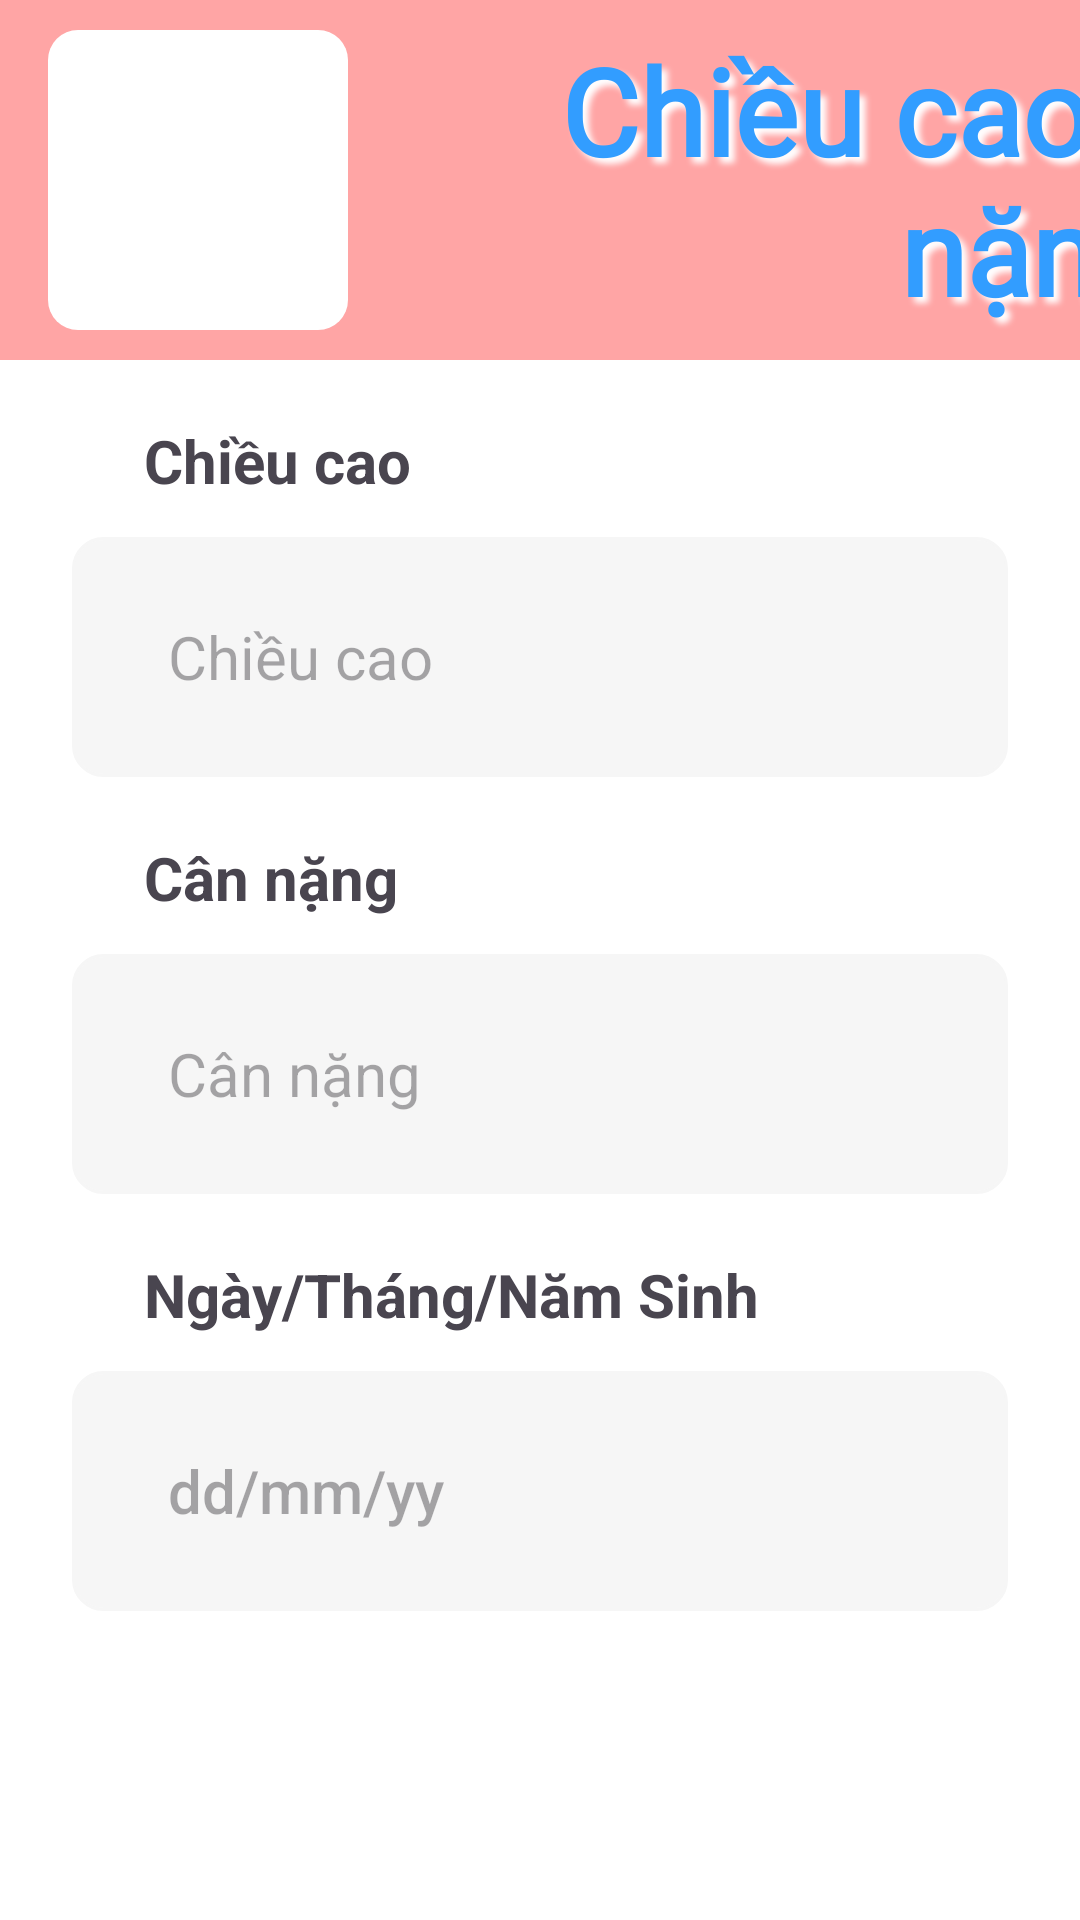

This screen was rendered from an Android layout file. Write that file and the resources it references.
<!-- AndroidManifest.xml: application theme Theme.Project_Mobile_BabyCare -->
<!-- res/layout/heightweight_input.xml -->
<?xml version="1.0" encoding="utf-8"?>
<androidx.constraintlayout.widget.ConstraintLayout xmlns:android="http://schemas.android.com/apk/res/android"
    xmlns:app="http://schemas.android.com/apk/res-auto"
    android:id="@+id/main"
    android:layout_width="match_parent"
    android:layout_height="match_parent"
    android:background="@color/pink">

    <View
        android:id="@+id/body_hwinput"
        android:layout_width="match_parent"
        android:layout_height="match_parent"
        android:layout_marginTop="@dimen/view_height_large"
        android:background="@color/white"
        app:layout_constraintTop_toTopOf="@id/main" />

    <View
        android:id="@+id/logo_container"
        android:layout_width="100dp"
        android:layout_height="100dp"
        android:layout_marginStart="@dimen/margin_small"
        android:background="@drawable/img_border"
        app:layout_constraintBottom_toTopOf="@id/body_hwinput"
        app:layout_constraintLeft_toLeftOf="@id/body_hwinput"
        app:layout_constraintTop_toTopOf="parent" />

    <ImageView
        android:id="@+id/img_cccnip"
        android:layout_width="@dimen/view_height_standard"
        android:layout_height="@dimen/view_height_standard"
        android:src="@drawable/babywh"
        app:layout_constraintBottom_toBottomOf="@id/logo_container"
        app:layout_constraintLeft_toLeftOf="@id/logo_container"
        app:layout_constraintRight_toRightOf="@id/logo_container"
        app:layout_constraintTop_toTopOf="@id/logo_container" />

    <TextView
        android:id="@+id/tv_cccnip"
        android:layout_width="wrap_content"
        android:layout_height="wrap_content"
        android:layout_marginLeft="@dimen/margin_super_large"
        android:fontFamily="@font/itimregular"
        android:shadowColor="@color/white"
        android:shadowDx="6"
        android:shadowDy="6"
        android:shadowRadius="5"
        android:text="Chiều cao &amp;\ncân nặng"
        android:textAlignment="center"
        android:textColor="@color/blue"
        android:textColorHighlight="@color/white"
        android:textSize="@dimen/text_large"
        android:textStyle="bold"
        app:layout_constraintBottom_toTopOf="@id/body_hwinput"
        app:layout_constraintStart_toEndOf="@id/logo_container"
        app:layout_constraintTop_toTopOf="parent" />

    <TextView
        android:id="@+id/tvCc_hwip"
        android:layout_width="wrap_content"
        android:layout_height="wrap_content"
        android:layout_marginLeft="@dimen/margin_super_large"
        android:layout_marginTop="@dimen/margin_standard"
        android:text="Chiều cao"
        android:textSize="@dimen/text_standard"
        android:textStyle="bold"
        app:layout_constraintLeft_toLeftOf="parent"
        app:layout_constraintTop_toTopOf="@id/body_hwinput" />

    <EditText
        android:id="@+id/edtCc_hwip"
        android:layout_width="match_parent"
        android:layout_height="@dimen/view_height_standard"
        android:layout_marginLeft="@dimen/margin_large"
        android:layout_marginTop="12dp"
        android:layout_marginRight="@dimen/margin_large"
        android:background="@drawable/rounded_textbox"
        android:inputType="text"
        android:hint="Chiều cao"
        android:textColor="#959595"
        android:textSize="@dimen/text_standard"
        app:backgroundTint="@color/light_gray"
        android:paddingLeft="@dimen/padding_standard"
        app:layout_constraintLeft_toLeftOf="parent"
        app:layout_constraintTop_toBottomOf="@id/tvCc_hwip" />

    <TextView
        android:id="@+id/tvCn_hwip"
        android:layout_width="wrap_content"
        android:layout_height="wrap_content"
        android:layout_marginLeft="@dimen/margin_super_large"
        android:layout_marginTop="@dimen/margin_standard"
        android:text="Cân nặng"
        android:textSize="@dimen/text_standard"
        android:textStyle="bold"
        app:layout_constraintLeft_toLeftOf="parent"
        app:layout_constraintTop_toBottomOf="@id/edtCc_hwip" />

    <EditText
        android:id="@+id/edt_cannang"
        android:layout_width="match_parent"
        android:layout_height="@dimen/view_height_standard"
        android:layout_marginLeft="@dimen/margin_large"
        android:layout_marginTop="12dp"
        android:layout_marginRight="@dimen/margin_large"
        android:background="@drawable/rounded_textbox"
        android:inputType="text"
        android:hint="Cân nặng"
        android:textColor="#959595"
        android:textSize="@dimen/text_standard"
        app:backgroundTint="@color/light_gray"
        android:paddingLeft="@dimen/padding_standard"
        app:layout_constraintLeft_toLeftOf="parent"
        app:layout_constraintTop_toBottomOf="@id/tvCn_hwip" />

    <TextView
        android:id="@+id/tv_dateofbirthhwip"
        android:layout_width="wrap_content"
        android:layout_height="wrap_content"
        android:layout_marginLeft="@dimen/margin_super_large"
        android:layout_marginTop="@dimen/margin_standard"
        android:text="Ngày/Tháng/Năm Sinh"
        android:textSize="@dimen/text_standard"
        android:textStyle="bold"
        app:layout_constraintLeft_toLeftOf="parent"
        app:layout_constraintTop_toBottomOf="@id/edt_cannang" />

    <Button
        android:id="@+id/btn_dateinput"
        android:layout_width="match_parent"
        android:layout_height="@dimen/view_height_standard"
        android:layout_marginLeft="@dimen/margin_large"
        android:layout_marginTop="12dp"
        android:layout_marginRight="@dimen/margin_large"
        android:background="@drawable/rounded_textbox"
        android:hint="dd/mm/yy"
        android:inputType="text"
        android:textAlignment="textStart"
        android:textColor="#959595"
        android:textSize="@dimen/text_standard"
        android:paddingLeft="@dimen/padding_standard"
        app:backgroundTint="@color/light_gray"
        app:layout_constraintLeft_toLeftOf="parent"
        app:layout_constraintTop_toBottomOf="@id/tv_dateofbirthhwip" />

    <CalendarView
        android:layout_width="match_parent"
        android:layout_height="wrap_content"
        android:layout_marginLeft="@dimen/margin_standard"
        android:layout_marginRight="@dimen/margin_standard"
        android:background="@color/white"
        android:visibility="gone"
        app:layout_constraintLeft_toLeftOf="@+id/btn_dateinput"
        app:layout_constraintTop_toBottomOf="@+id/btn_dateinput" />

    <Button
        android:id="@+id/btnDelete_hwip"
        android:layout_width="150dp"
        android:layout_height="56dp"
        android:layout_marginLeft="@dimen/margin_super_large"
        android:layout_marginBottom="@dimen/margin_large"
        android:background="@drawable/rounded_button"
        android:text="Xoá"
        android:textColor="@color/white"
        app:backgroundTint="@color/red"
        app:layout_constraintBottom_toBottomOf="parent"
        app:layout_constraintLeft_toLeftOf="parent" />

    <Button
        android:id="@+id/btnSave_hwip"
        android:layout_width="150dp"
        android:layout_height="56dp"
        android:layout_marginRight="@dimen/margin_super_large"
        android:layout_marginBottom="@dimen/margin_large"
        android:background="@drawable/rounded_button"
        android:text="Lưu"
        android:textColor="@color/white"
        app:backgroundTint="@color/blue"
        app:layout_constraintBottom_toBottomOf="parent"
        app:layout_constraintRight_toRightOf="parent" />
</androidx.constraintlayout.widget.ConstraintLayout>
<!-- resources referenced by this layout -->
<resources>
  <color name="blue">#329DFF</color>
  <color name="light_gray">#F6F6F6</color>
  <color name="pink">#FFA5A5</color>
  <color name="red">#FF3232</color>
  <color name="white">#FFFFFFFF</color>
  <dimen name="margin_large">24dp</dimen>
  <dimen name="margin_small">16dp</dimen>
  <dimen name="margin_standard">20dp</dimen>
  <dimen name="margin_super_large">48dp</dimen>
  <dimen name="padding_standard">32dp</dimen>
  <dimen name="text_large">40sp</dimen>
  <dimen name="text_standard">20sp</dimen>
  <dimen name="view_height_large">120dp</dimen>
  <dimen name="view_height_standard">80dp</dimen>
  <!-- drawable img_border (drawable) -->
  <?xml version="1.0" encoding="utf-8"?>
  <shape xmlns:android="http://schemas.android.com/apk/res/android">
      <solid android:color="@android:color/white" /> 
      <stroke
          android:width="0dp"
          android:color="@android:color/transparent" /> 
      <corners android:radius="10dp" /> 
  </shape>
  <!-- drawable rounded_textbox (drawable) -->
  <?xml version="1.0" encoding="utf-8"?>
  <shape xmlns:android="http://schemas.android.com/apk/res/android"
      android:shape="rectangle">
      <stroke
          android:width="1dp"
          android:color="@color/grey" /> 
      <corners android:radius="10dp" />
  
  </shape>
  <style name="Theme.Project_Mobile_BabyCare" parent="Base.Theme.Project_Mobile_BabyCare" />
  <color name="grey">#677182</color>
  <style name="Base.Theme.Project_Mobile_BabyCare" parent="Theme.Material3.DayNight.NoActionBar">
          
          
      </style>
</resources>
